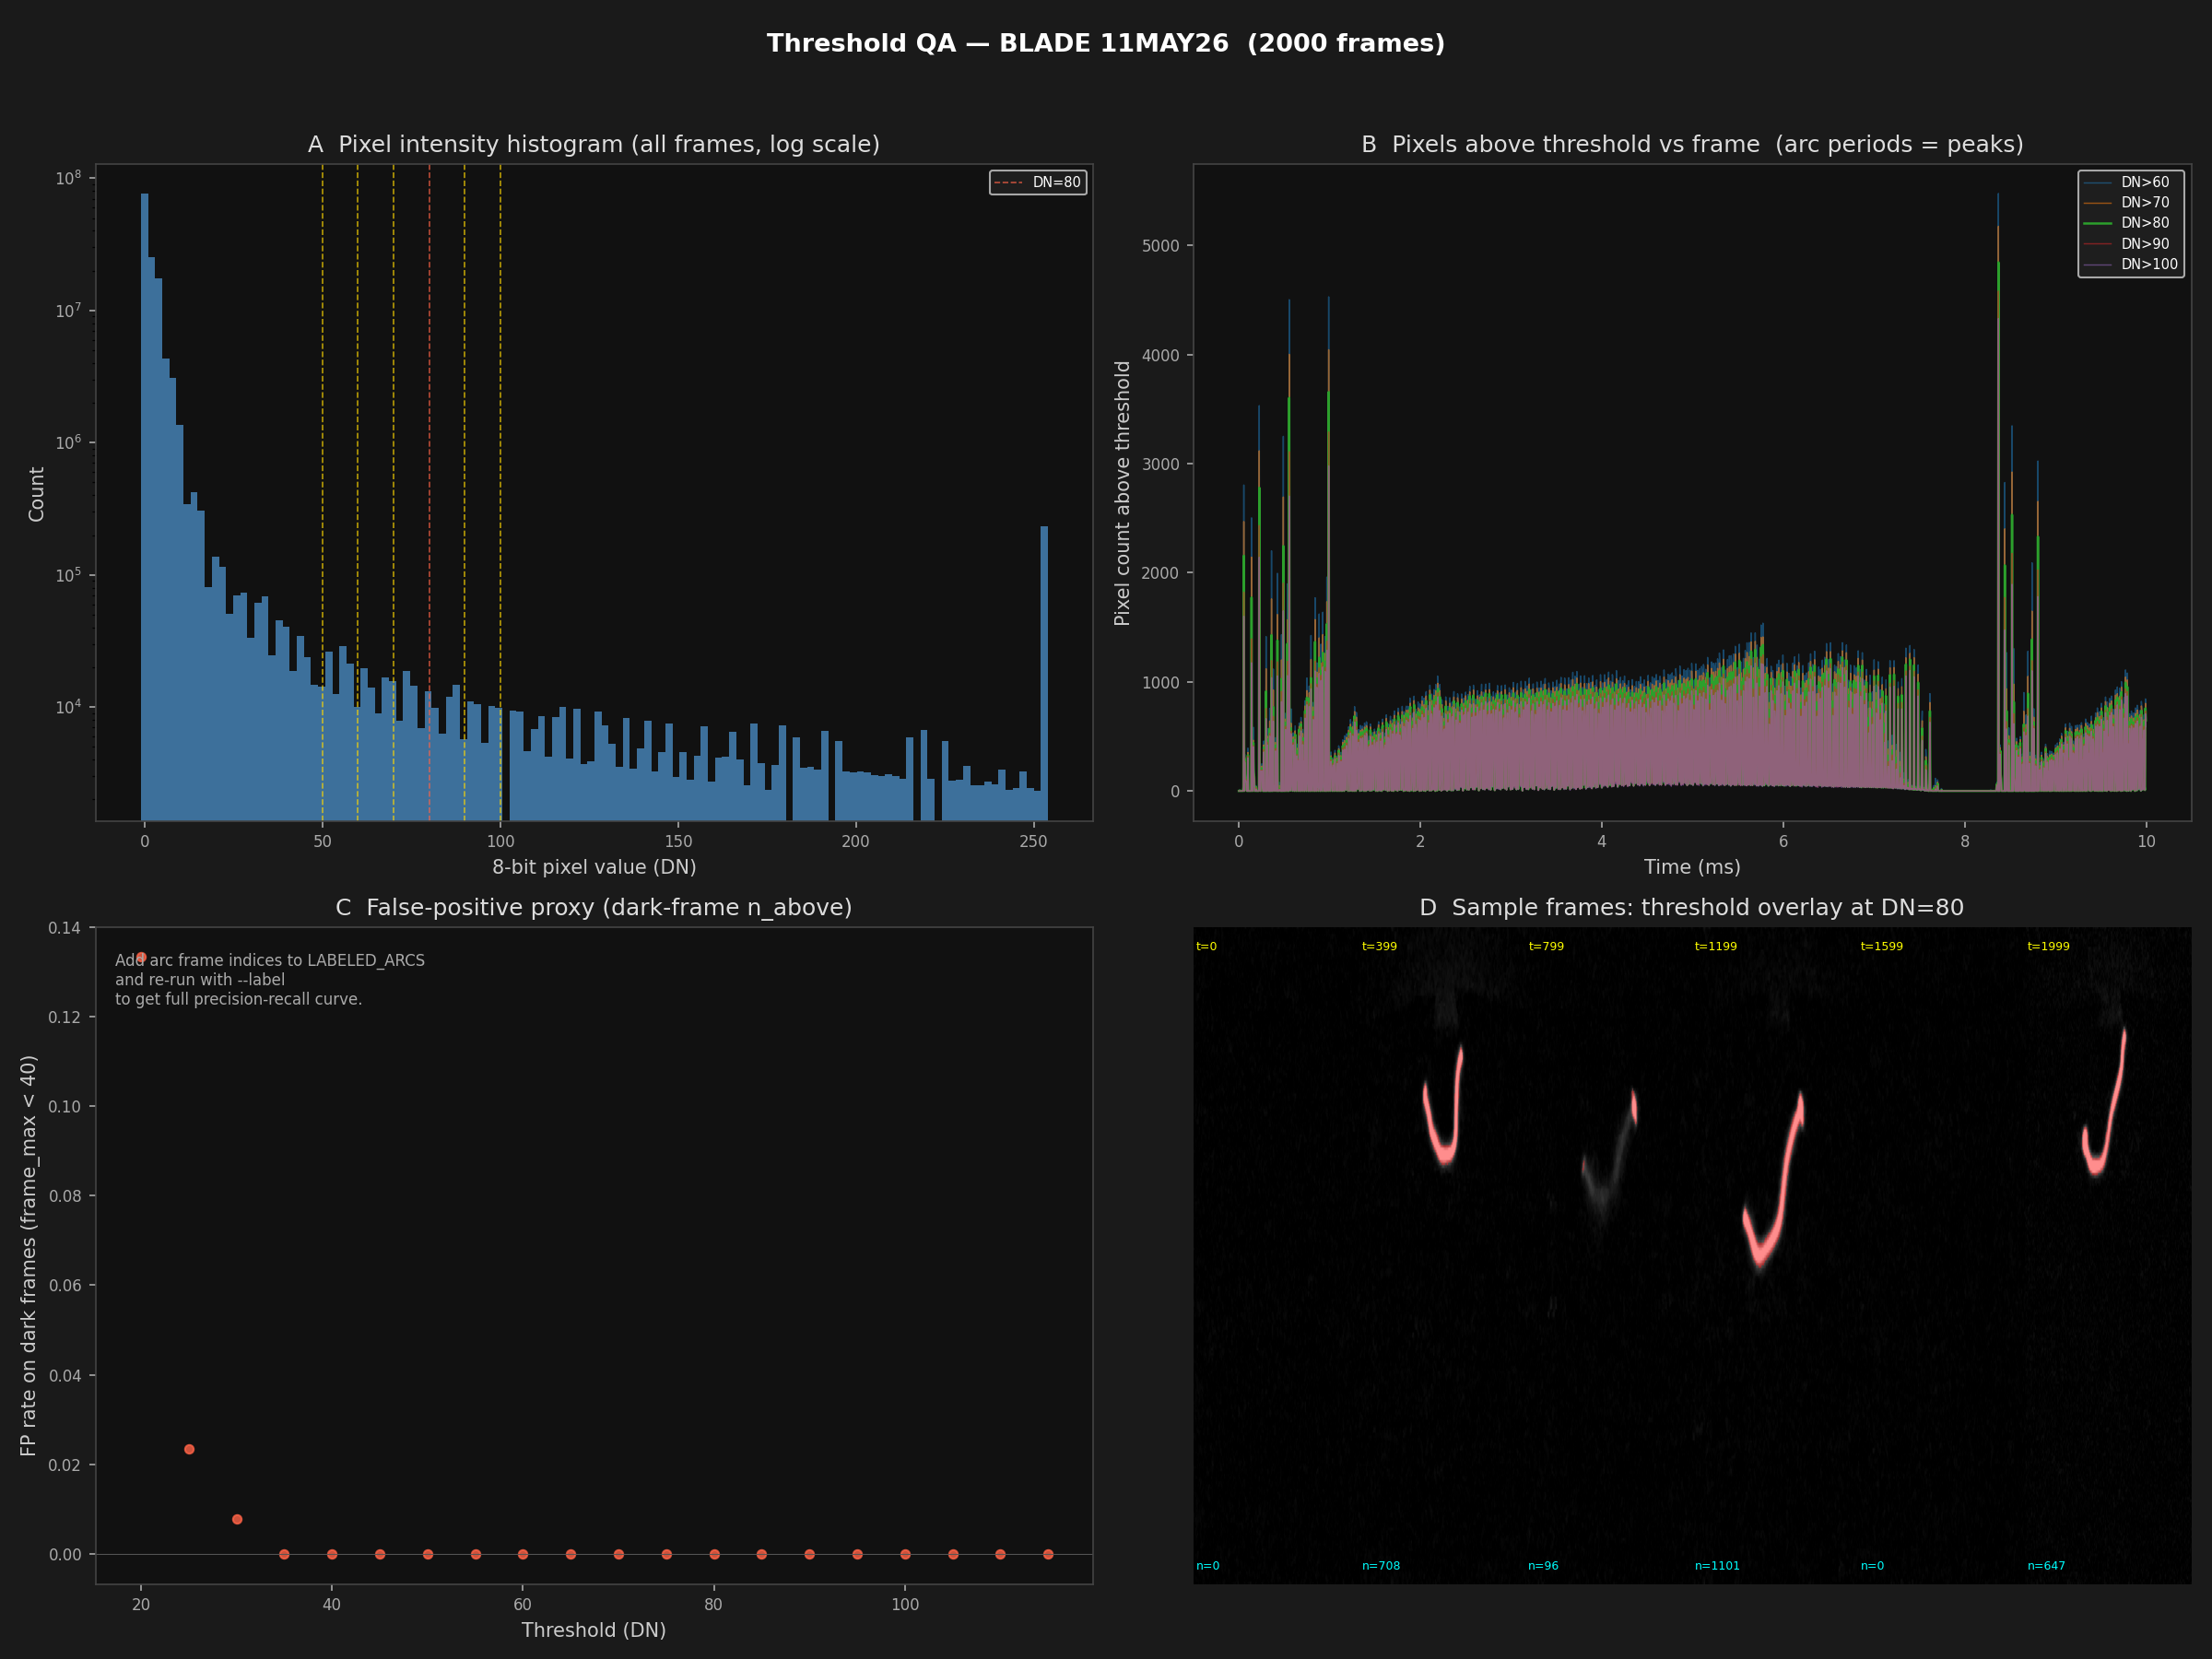

Write Python code to recreate this figure.
"""
threshold_qa_11may26.py
=======================
Threshold-selection QA for the BLADE 11MAY26 recordings.

Converts a short segment of a .cine file to 8-bit (using the same Drop Impact
convert_cine pipeline as run_11may26.py), then for a range of candidate
thresholds plots:

  Panel A  Pixel-intensity histogram: all frames stacked, log-scale
  Panel B  n_above_thresh vs frame number (reveals arc on/off periods)
  Panel C  Precision-recall tradeoff over candidate thresholds
           (requires manual labelling of ~50 frames — see instructions)
  Panel D  Frame-strip of sample frames at the chosen threshold

Usage
-----
    cd "C:\\Users\\compl\\Github\\Plasma Arc"

    # Quick mode — no labels needed, shows histogram + n_above_thresh trace
    python threshold_qa_11may26.py

    # Label mode — after viewing Panel B, edit LABELED_ARCS below, re-run
    python threshold_qa_11may26.py --label

    # Use a pre-converted TIFF chunk instead of re-converting
    python threshold_qa_11may26.py --tiff "path/to/chunk.tiff"

Outputs
-------
    threshold_qa_11may26.png   4-panel diagnostic figure
"""

import sys, os, argparse, struct as _struct
import numpy as np
import tifffile
import matplotlib; matplotlib.use('Agg')
import matplotlib.pyplot as plt
from pathlib import Path

# ── Paths ─────────────────────────────────────────────────────────────────────

BLADE_11MAY26 = Path.home() / 'OneDrive' / 'Desktop' / 'BLADE' / 'BLADE 11MAY26'
DROP_IMPACT   = Path(r'C:\Users\compl\Github\Drop Impact')
CINE_PATH     = BLADE_11MAY26 / '0.6mm_1.5SLPM-N2_25deg_OA_downward.cine'

# ── Conversion parameters (must match run_11may26.py) ────────────────────────

N_FRAMES_QA          = 2_000   # frames to convert for QA
N_PERCENTILE_SAMPLE  = 300
SATURATED            = 0.35

# ── Candidate thresholds to sweep ─────────────────────────────────────────────

THRESH_CANDIDATES = list(range(20, 120, 5))   # 20, 25, 30, … 115

# ── Manual arc-frame labels (edit after viewing Panel B) ──────────────────────
# Set arc_frame_indices to a list of frame indices (0-based within the QA
# segment) that clearly contain a fully-bridging arc.  Leave empty to skip
# the precision-recall panel.
# Example: LABELED_ARCS = list(range(120, 180)) + list(range(340, 420))
LABELED_ARCS: list[int] = []

# ── Drop Impact imports ───────────────────────────────────────────────────────

if str(DROP_IMPACT) not in sys.path:
    sys.path.insert(0, str(DROP_IMPACT))

from pycine.raw import read_frames, create_raw_array   # type: ignore
from pycine.file import read_header                    # type: ignore
import pycine.raw as _pycine_raw                       # type: ignore
from cine_to_tiff import correct_bad_pixels_stack      # type: ignore

def _patched_frame_reader(cine_file, header, start_frame=1, count=None):
    frame = start_frame
    if not count:
        count = header["cinefileheader"].ImageCount
    with open(cine_file, "rb") as f:
        while count:
            f.seek(header["pImage"][frame - 1])
            ann_size  = _struct.unpack("I", f.read(4))[0]
            ann_bytes = ann_size - 8
            if ann_bytes > 0:
                if ann_bytes > 16 * 1024 * 1024:
                    raise IOError("Suspicious annotation_size at frame %d" % frame)
                f.seek(ann_bytes, 1)
            img_size = _struct.unpack("I", f.read(4))[0]
            yield create_raw_array(f.read(img_size), header)
            frame += 1
            count -= 1

_pycine_raw.frame_reader = _patched_frame_reader


def _read_frames_at(cine_path, indices, header):
    with open(str(cine_path), "rb") as f:
        for idx in indices:
            f.seek(header["pImage"][idx])
            ann_size  = _struct.unpack("I", f.read(4))[0]
            ann_bytes = ann_size - 8
            if ann_bytes > 0:
                f.seek(ann_bytes, 1)
            img_size = _struct.unpack("I", f.read(4))[0]
            yield create_raw_array(f.read(img_size), header)


# ── Conversion ────────────────────────────────────────────────────────────────

def convert_segment(cine_path, n_frames):
    """Convert the first n_frames to 8-bit using Drop Impact normalisation."""
    print('Converting first %d frames of %s ...' % (n_frames, Path(cine_path).name))

    # Sample for lo/hi
    header = read_header(str(cine_path))
    sample_idx = np.linspace(0, n_frames - 1, N_PERCENTILE_SAMPLE, dtype=int).tolist()
    sample_raw = list(_read_frames_at(cine_path, sample_idx, header))
    sample_corr = correct_bad_pixels_stack(np.stack(sample_raw, 0))
    lo = float(np.percentile(sample_corr, SATURATED / 2))
    hi = float(np.percentile(sample_corr, 100.0 - SATURATED / 2))
    if hi <= lo: hi = lo + 1.0
    scale = 255.0 / (hi - lo)
    del sample_raw, sample_corr
    print('  lo=%.1f  hi=%.1f' % (lo, hi))

    # Stream first n_frames
    raw_gen, _, _ = read_frames(str(cine_path))
    raw_buf = []
    for i, frame in enumerate(raw_gen):
        if i >= n_frames: break
        raw_buf.append(frame)

    corrected = correct_bad_pixels_stack(np.stack(raw_buf, 0))
    del raw_buf
    frames_8bit = np.clip((corrected - lo) * scale, 0, 255).astype(np.uint8)
    del corrected
    print('  Done. Stack shape: %s' % str(frames_8bit.shape))
    return frames_8bit


def load_tiff_stack(tiff_path, max_frames=None):
    print('Loading TIFF: %s' % tiff_path)
    with tifffile.TiffFile(str(tiff_path)) as tif:
        n = len(tif.pages)
        if max_frames:
            n = min(n, max_frames)
        stack = np.stack([tif.pages[i].asarray() for i in range(n)], axis=0)
    print('  Loaded %d frames, shape %s' % (n, str(stack.shape)))
    return stack


# ── Analysis ──────────────────────────────────────────────────────────────────

def run_qa(stack, out_path, label_mode=False):
    N, H, W = stack.shape
    print('Running threshold QA on %d frames ...' % N)

    # Per-frame stats
    frame_max    = stack.max(axis=(1, 2))
    frame_mean   = stack.mean(axis=(1, 2))

    # n_above_thresh for each candidate
    n_above = {t: (stack > t).sum(axis=(1, 2)) for t in THRESH_CANDIDATES}

    fig = plt.figure(figsize=(16, 12), facecolor='#1a1a1a')
    axes = fig.subplots(2, 2)

    clr_bg = '#1a1a1a'
    for ax in axes.ravel():
        ax.set_facecolor('#111111')
        for sp in ax.spines.values(): sp.set_color('#444')
        ax.tick_params(colors='#aaa', labelsize=8)
        ax.yaxis.label.set_color('#ccc')
        ax.xaxis.label.set_color('#ccc')
        ax.title.set_color('#ddd')

    # ── Panel A: pixel intensity histogram (all frames) ───────────────────────
    ax = axes[0, 0]
    counts, edges = np.histogram(stack.ravel(), bins=128, range=(0, 255))
    ax.bar(edges[:-1], counts, width=np.diff(edges), color='steelblue', alpha=0.85)
    ax.set_yscale('log')
    ax.set_xlabel('8-bit pixel value (DN)')
    ax.set_ylabel('Count')
    for t in [50, 60, 70, 80, 90, 100]:
        ax.axvline(t, color='tomato' if t == 80 else 'gold', lw=0.8, alpha=0.7,
                   linestyle='--', label=('DN=%d' % t) if t in [80] else None)
    ax.legend(fontsize=7, labelcolor='white', facecolor='#222')

    # ── Panel B: n_above_thresh trace — reveals arc on/off periods ───────────
    ax = axes[0, 1]
    t_ms = np.arange(N) / 200_000 * 1000
    for t in [60, 70, 80, 90, 100]:
        alpha = 1.0 if t == 80 else 0.55
        lw    = 1.2 if t == 80 else 0.7
        ax.plot(t_ms, n_above[t], lw=lw, alpha=alpha, label='DN>%d' % t)
    ax.set_xlabel('Time (ms)')
    ax.set_ylabel('Pixel count above threshold')
    ax.legend(fontsize=7, labelcolor='white', facecolor='#222')
    if LABELED_ARCS:
        for fi in LABELED_ARCS:
            ax.axvline(fi / 200_000 * 1000, color='lime', lw=0.4, alpha=0.3)

    # ── Panel C: precision-recall sweep (only if labels given) ───────────────
    ax = axes[1, 0]
    if LABELED_ARCS and label_mode:
        gt = np.zeros(N, bool)
        for fi in LABELED_ARCS:
            if 0 <= fi < N: gt[fi] = True
        precisions, recalls, f1s = [], [], []
        for t in THRESH_CANDIDATES:
            # Predict arc when n_above > min_count (use 10 as a loose gate)
            pred = n_above[t] > 10
            tp = int((pred & gt).sum())
            fp = int((pred & ~gt).sum())
            fn = int((~pred & gt).sum())
            p  = tp / max(tp + fp, 1)
            r  = tp / max(tp + fn, 1)
            f1 = 2 * p * r / max(p + r, 1e-9)
            precisions.append(p); recalls.append(r); f1s.append(f1)
        ax.plot(THRESH_CANDIDATES, precisions, 'o-', color='steelblue',  lw=1.2, label='Precision')
        ax.plot(THRESH_CANDIDATES, recalls,    's-', color='tomato',     lw=1.2, label='Recall')
        ax.plot(THRESH_CANDIDATES, f1s,        'd-', color='gold',       lw=1.2, label='F1')
        best_t = THRESH_CANDIDATES[int(np.argmax(f1s))]
        ax.axvline(best_t, color='lime', lw=1.0, linestyle='--',
                   label='Best F1: DN=%d' % best_t)
        ax.set_xlabel('Threshold (DN)')
        ax.set_ylabel('Score')
        ax.set_ylim(0, 1.05)
        ax.legend(fontsize=7, labelcolor='white', facecolor='#222')
        print('\nBest threshold by F1: DN>%d  (F1=%.3f, P=%.3f, R=%.3f)' % (
              best_t, max(f1s), precisions[int(np.argmax(f1s))],
              recalls[int(np.argmax(f1s))]))
    else:
        # Show false-positive proxy: mean n_above during the apparent dark periods
        # (frames where frame_max < 40 are almost certainly no-arc)
        dark_mask = frame_max < 40
        n_dark = int(dark_mask.sum())
        if n_dark > 0:
            for t in THRESH_CANDIDATES:
                fp_rate = float((n_above[t][dark_mask] > 10).mean())
                ax.scatter(t, fp_rate, color='tomato', s=20, alpha=0.8)
            ax.set_xlabel('Threshold (DN)')
            ax.set_ylabel('FP rate on dark frames (frame_max < 40)')
            ax.axhline(0, color='#555', lw=0.5)
        else:
            ax.text(0.5, 0.5, 'No dark frames found\n(frame_max < 40)',
                    transform=ax.transAxes, ha='center', va='center', color='#aaa')
        ax.text(0.02, 0.96,
                'Add arc frame indices to LABELED_ARCS\nand re-run with --label\nto get full precision-recall curve.',
                transform=ax.transAxes, va='top', color='#aaa', fontsize=8)

    # ── Panel D: sample frame strip at DN=80 ─────────────────────────────────
    ax = axes[1, 1]
    THRESH_SHOW = 80
    # Pick 6 evenly-spaced frames to show
    sample_fi = np.linspace(0, N - 1, 6, dtype=int)
    strip = np.zeros((H, 6 * W), np.uint8)
    for k, fi in enumerate(sample_fi):
        strip[:, k*W:(k+1)*W] = stack[fi]
    ax.imshow(strip, cmap='gray', vmin=0, vmax=255, aspect='auto')
    # Overlay threshold mask in red channel
    overlay = np.zeros((*strip.shape, 4), np.float32)
    for k, fi in enumerate(sample_fi):
        mask = stack[fi] > THRESH_SHOW
        overlay[:, k*W:(k+1)*W, 0] = mask.astype(float)
        overlay[:, k*W:(k+1)*W, 3] = mask.astype(float) * 0.45
    ax.imshow(overlay, aspect='auto')
    for k, fi in enumerate(sample_fi):
        ax.text(k*W + 3, 5, 't=%d' % fi, color='yellow', fontsize=6, va='top')
        n_px = int((stack[fi] > THRESH_SHOW).sum())
        ax.text(k*W + 3, H - 5, 'n=%d' % n_px, color='cyan', fontsize=6, va='bottom')
    ax.axis('off')

    fig.tight_layout(rect=[0, 0, 1, 0.96])
    fig.savefig(str(out_path), dpi=150, facecolor=fig.get_facecolor())
    plt.close(fig)
    print('\nSaved: %s' % out_path)


# ── CLI ───────────────────────────────────────────────────────────────────────

def main():
    ap = argparse.ArgumentParser(description='Threshold QA for BLADE 11MAY26')
    ap.add_argument('--tiff',    default=None,
                    help='Pre-converted TIFF chunk (skips .cine conversion)')
    ap.add_argument('--cine',    default=str(CINE_PATH),
                    help='Source .cine file (default: downward)')
    ap.add_argument('--n-frames', type=int, default=N_FRAMES_QA,
                    help='Frames to convert (default %d)' % N_FRAMES_QA)
    ap.add_argument('--label',   action='store_true',
                    help='Run precision-recall panel (requires LABELED_ARCS)')
    ap.add_argument('--out',     default=str(BLADE_11MAY26 / 'threshold_qa_11may26.png'))
    args = ap.parse_args()

    if args.tiff:
        stack = load_tiff_stack(args.tiff, max_frames=args.n_frames)
    else:
        stack = convert_segment(args.cine, args.n_frames)

    run_qa(stack, args.out, label_mode=args.label)


if __name__ == '__main__':
    main()
